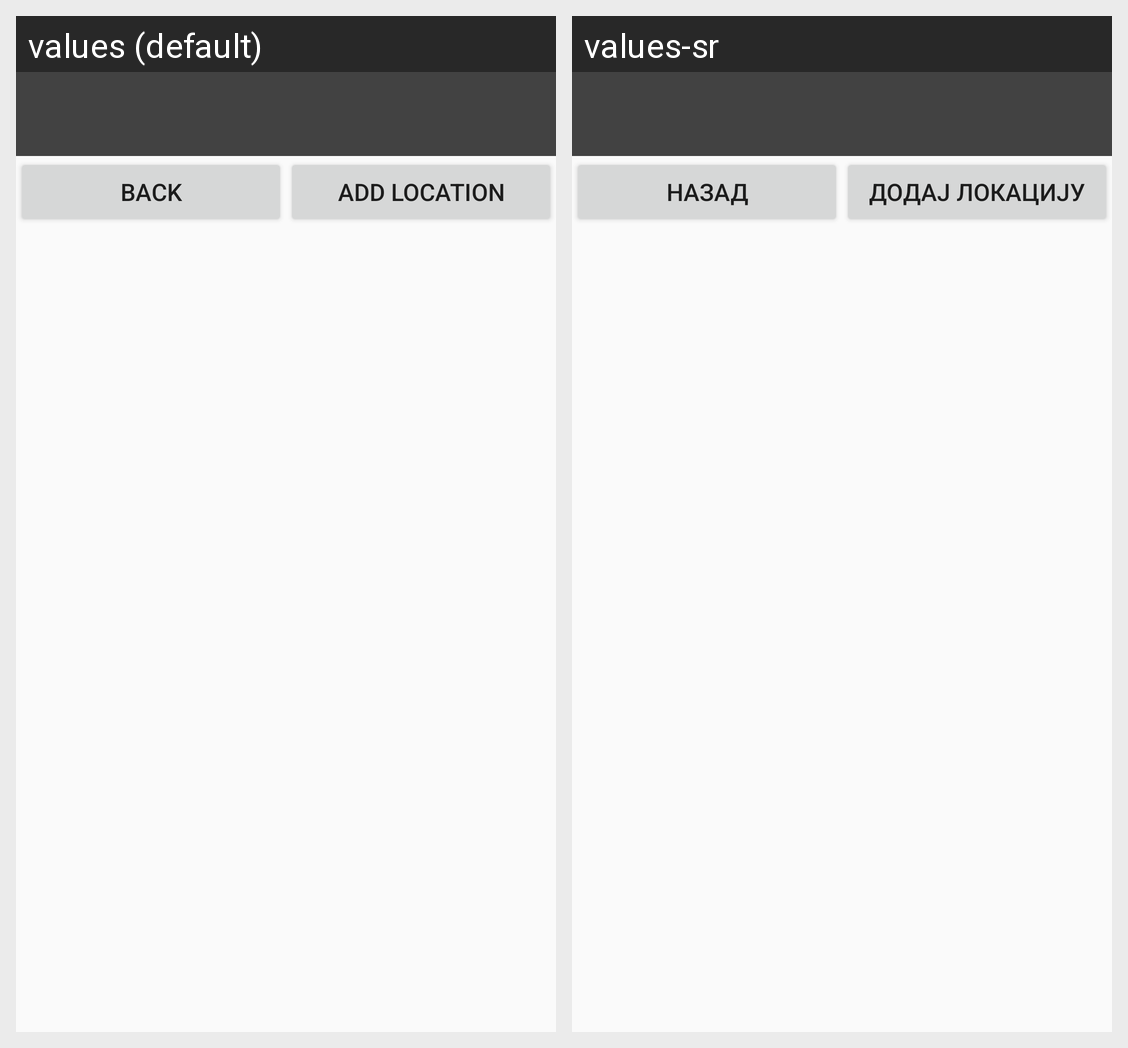

Strings drawn on this Android screen and how each of the app's shown locales translates them:
Android screen res/layout/my_locations.xml rendered under 2 locales, left to right: values (default), values-sr. Device: Nexus 5 (rendered at 1080×1920; each locale shown at half size, 540×960, under a caption strip naming it); theme AppTheme.NoActionBar.
Strings drawn on this screen, with the default value and each locale's value (text and hints the layout hard-codes, and strings that could not be matched under every locale, appear in the picture but are not listed):

back
  values: Back
  values-sr: Назад

add_location
  values: Add location
  values-sr: Додај Локацију
